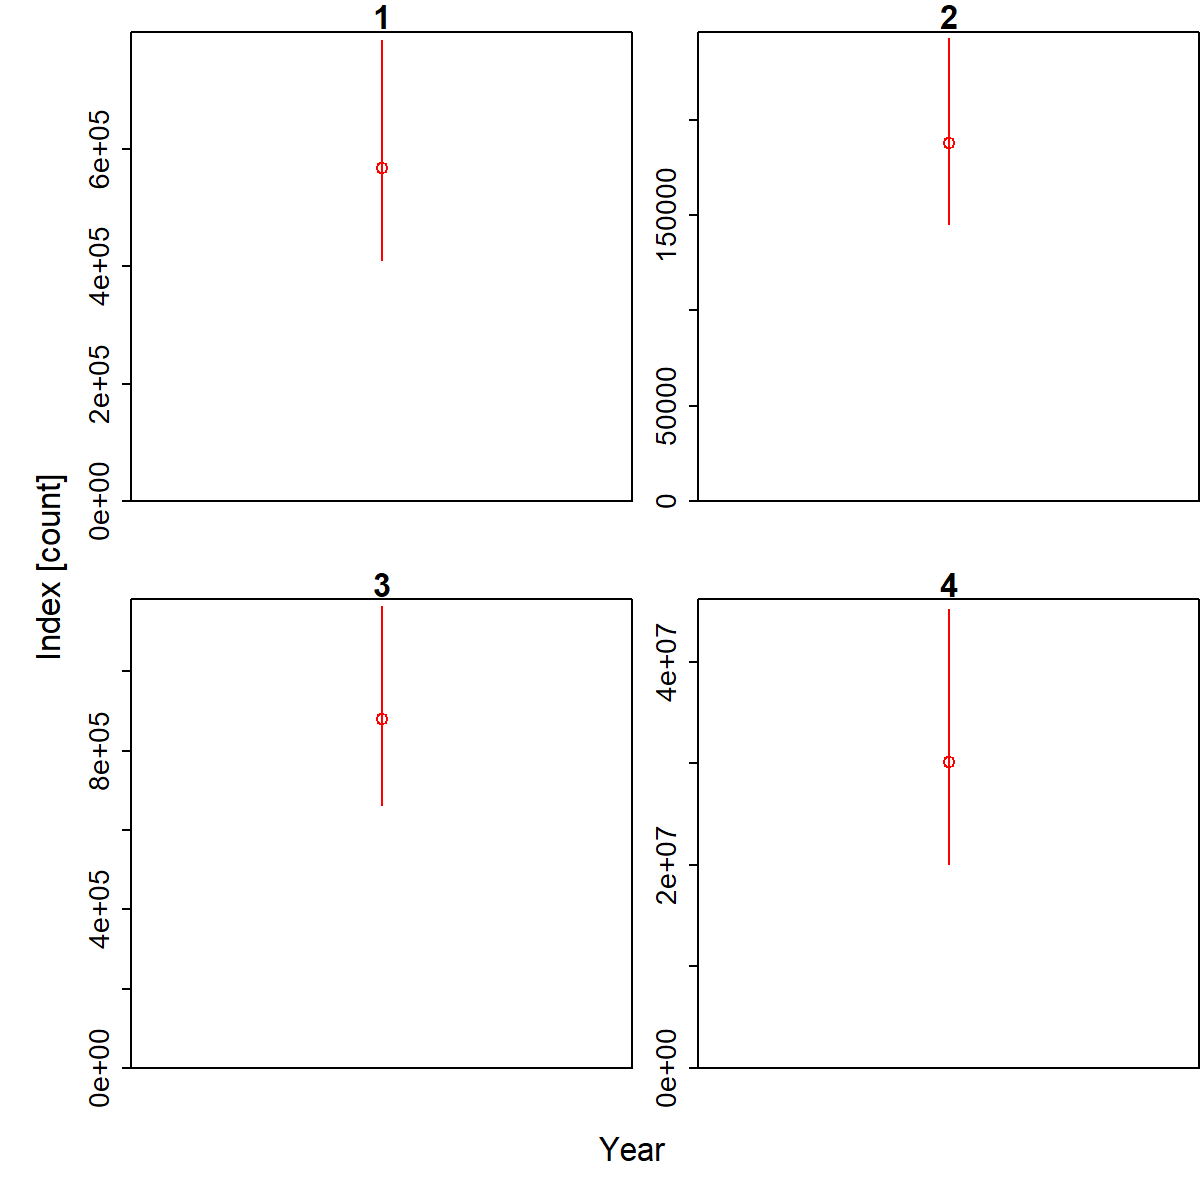

Source data for this figure (header and first rows):
Category, Time, Stratum, Units, Estimate, Std. Error for Estimate, Std. Error for ln(Estimate)
1, 1998, Stratum_1, [count], 304598, 87711, 0.3621
2, 1998, Stratum_1, [count], 275775, 89504, 0.4456
3, 1998, Stratum_1, [count], 1033118, 372881, 0.5141
4, 1998, Stratum_1, [count], 2383527, 1728461, 2.675
1, 1999, Stratum_1, [count], 108907, 44080, 0.6607
2, 1999, Stratum_1, [count], 662956, 125895, 0.2114
3, 1999, Stratum_1, [count], 1389526, 269589, 0.2402
4, 1999, Stratum_1, [count], 1315676, 699388, 3.721
1, 2000, Stratum_1, [count], 316607, 90569, 0.3648
2, 2000, Stratum_1, [count], 673712, 156245, 0.2665
3, 2000, Stratum_1, [count], 2286561, 574293, 0.3132
4, 2000, Stratum_1, [count], 2597598, 1955286, 2.739
1, 2001, Stratum_1, [count], 87884, 35371, 0.5044
2, 2001, Stratum_1, [count], 262150, 48278, 0.2358
3, 2001, Stratum_1, [count], 1970333, 366371, 0.2208
4, 2001, Stratum_1, [count], 2228600, 1502112, 1.221
1, 2002, Stratum_1, [count], 301044, 65963, 0.2651
2, 2002, Stratum_1, [count], 621904, 113613, 0.2119
3, 2002, Stratum_1, [count], 2815550, 597544, 0.2518
4, 2002, Stratum_1, [count], 1050612, 819299, 2.38
1, 2003, Stratum_1, [count], 1052416, 218170, 0.238
2, 2003, Stratum_1, [count], 797063, 133066, 0.1894
3, 2003, Stratum_1, [count], 4422088, 874562, 0.2258
4, 2003, Stratum_1, [count], 3209225, 1388263, 0.542
1, 2004, Stratum_1, [count], 376215, 72995, 0.23
2, 2004, Stratum_1, [count], 280893, 42952, 0.1788
3, 2004, Stratum_1, [count], 1324901, 252161, 0.2246
4, 2004, Stratum_1, [count], 8392467, 3219029, 0.4775
1, 2005, Stratum_1, [count], 103292, 35104, 0.4507
2, 2005, Stratum_1, [count], 100372, 20313, 0.2582
3, 2005, Stratum_1, [count], 525868, 135720, 0.352
4, 2005, Stratum_1, [count], 6997014, 3659983, 0.6579
1, 2006, Stratum_1, [count], 573986, 136221, 0.2749
2, 2006, Stratum_1, [count], 415321, 61392, 0.1715
3, 2006, Stratum_1, [count], 1884364, 306893, 0.1828
4, 2006, Stratum_1, [count], 6773249, 2551332, 0.5012
1, 2007, Stratum_1, [count], 192207, 50084, 0.3282
2, 2007, Stratum_1, [count], 488136, 77644, 0.1859
3, 2007, Stratum_1, [count], 2888521, 453284, 0.1819
4, 2007, Stratum_1, [count], 4208932, 2852663, 1.007
1, 2008, Stratum_1, [count], 809010, 160879, 0.2393
2, 2008, Stratum_1, [count], 1672210, 232166, 0.1515
3, 2008, Stratum_1, [count], 4320209, 728250, 0.1948
4, 2008, Stratum_1, [count], 446246, 223175, 3.873
1, 2009, Stratum_1, [count], 760166, 183696, 0.2775
2, 2009, Stratum_1, [count], 621738, 93141, 0.1741
3, 2009, Stratum_1, [count], 2121013, 380940, 0.2033
4, 2009, Stratum_1, [count], 6592738, 3137507, 0.7736
1, 2010, Stratum_1, [count], 1373168, 246496, 0.2016
2, 2010, Stratum_1, [count], 766319, 98248, 0.1432
3, 2010, Stratum_1, [count], 2068827, 338869, 0.1922
4, 2010, Stratum_1, [count], 2688542, 2023086, 1.753
1, 2011, Stratum_1, [count], 379883, 81395, 0.2464
2, 2011, Stratum_1, [count], 430377, 64146, 0.1771
3, 2011, Stratum_1, [count], 1625792, 310080, 0.2238
4, 2011, Stratum_1, [count], 4345729, 2358399, 0.7915
1, 2012, Stratum_1, [count], 238496, 60949, 0.3076
2, 2012, Stratum_1, [count], 559277, 77025, 0.1535
3, 2012, Stratum_1, [count], 1437139, 256585, 0.2146
4, 2012, Stratum_1, [count], 4383371, 2574673, 1.478
... 32 more rows
